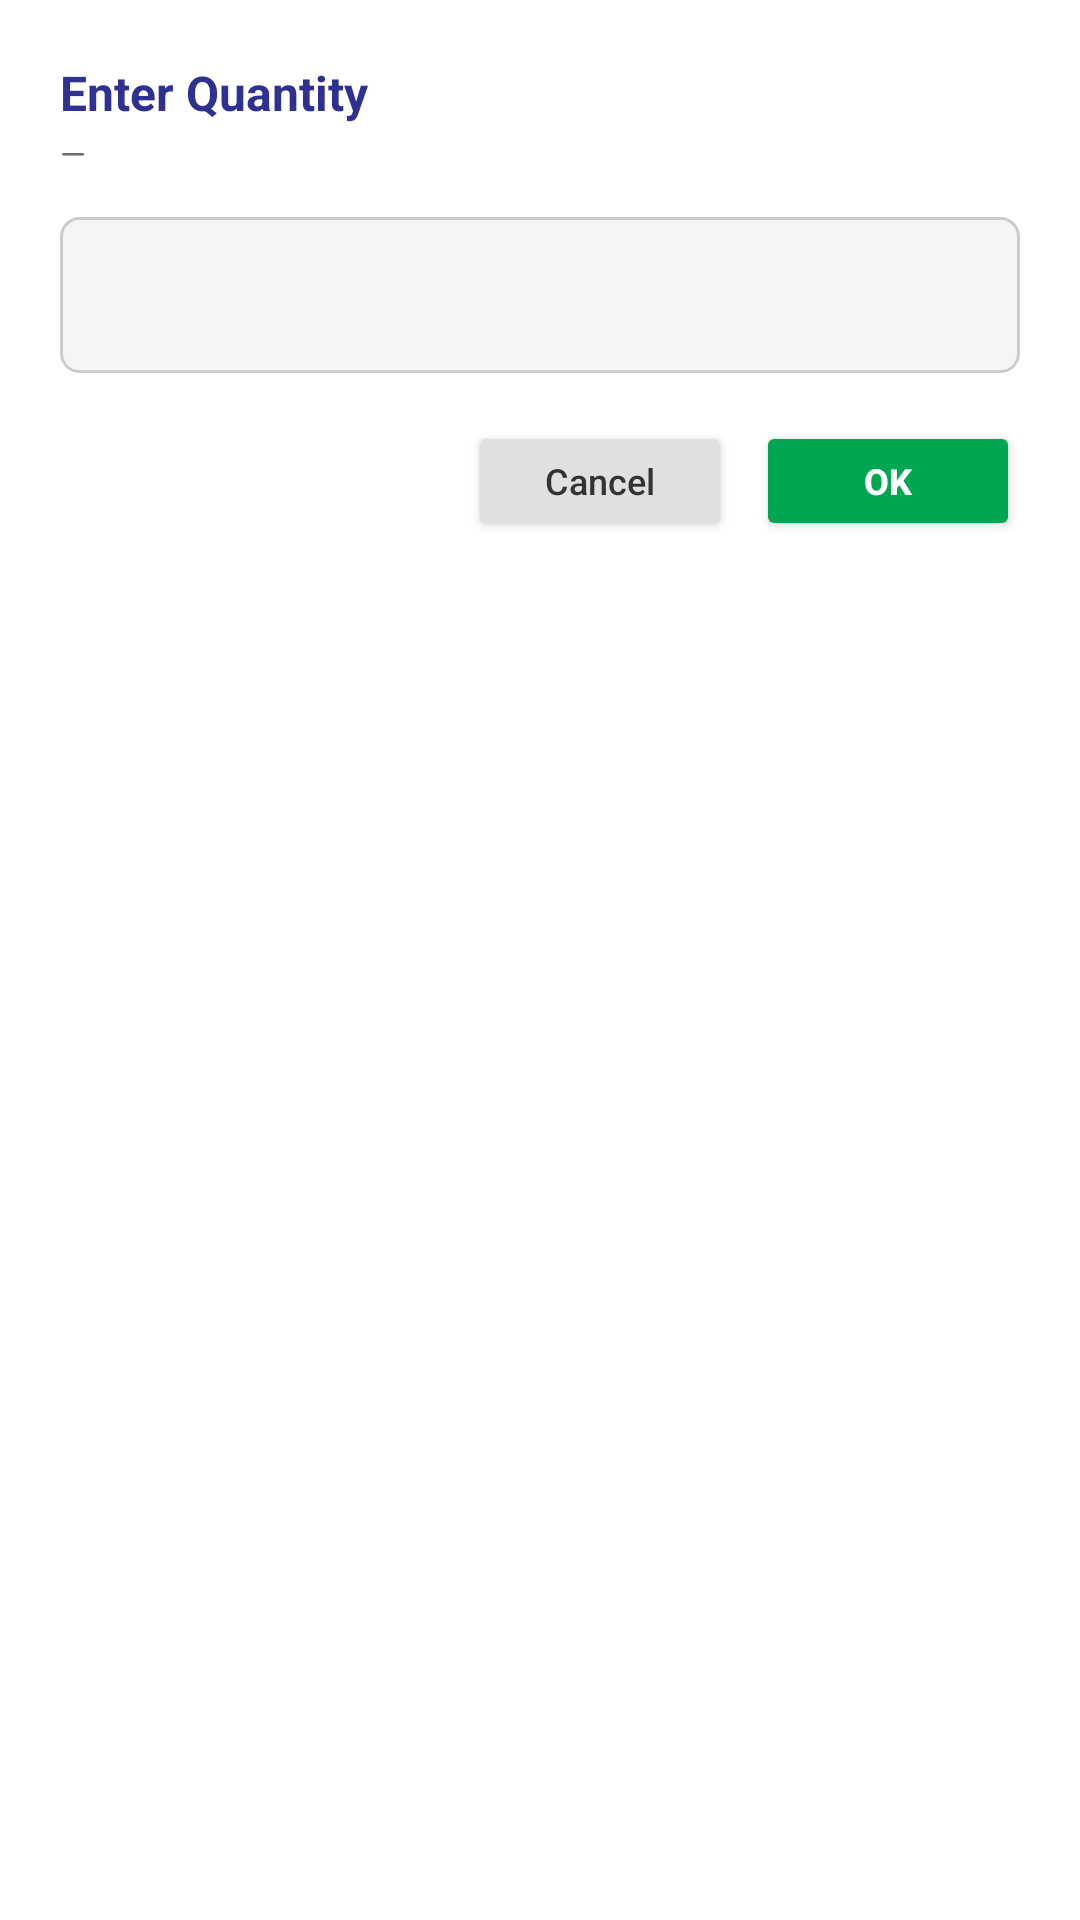

This screen was rendered from an Android layout file. Write that file and the resources it references.
<!-- AndroidManifest.xml: application theme Theme.SalangiKoPu -->
<!-- res/layout/dialog_qty_input.xml -->
<?xml version="1.0" encoding="utf-8"?>
<LinearLayout xmlns:android="http://schemas.android.com/apk/res/android"
    android:layout_width="match_parent"
    android:layout_height="wrap_content"
    android:background="#FFFFFF"
    android:orientation="vertical"
    android:padding="20dp">

    <TextView
        android:id="@+id/tvQtyDialogTitle"
        android:layout_width="match_parent"
        android:layout_height="wrap_content"
        android:text="Enter Quantity"
        android:textColor="#2E3192"
        android:textSize="16sp"
        android:textStyle="bold" />

    <TextView
        android:id="@+id/tvQtyDialogSubtitle"
        android:layout_width="match_parent"
        android:layout_height="wrap_content"
        android:layout_marginTop="2dp"
        android:text="—"
        android:textColor="#666666"
        android:textSize="11sp"
        android:singleLine="true"
        android:ellipsize="end" />

    <EditText
        android:id="@+id/etQtyDialogValue"
        android:layout_width="match_parent"
        android:layout_height="52dp"
        android:layout_marginTop="14dp"
        android:background="@drawable/input_border"
        android:gravity="center"
        android:inputType="numberDecimal"
        android:paddingStart="10dp"
        android:paddingEnd="10dp"
        android:textColor="#2E3192"
        android:textSize="20sp"
        android:textStyle="bold"
        android:selectAllOnFocus="true" />

    <LinearLayout
        android:layout_width="match_parent"
        android:layout_height="wrap_content"
        android:layout_marginTop="16dp"
        android:gravity="end"
        android:orientation="horizontal">

        <androidx.appcompat.widget.AppCompatButton
            android:id="@+id/btnQtyDialogCancel"
            android:layout_width="wrap_content"
            android:layout_height="40dp"
            android:backgroundTint="#E0E0E0"
            android:paddingStart="18dp"
            android:paddingEnd="18dp"
            android:text="Cancel"
            android:textAllCaps="false"
            android:textColor="#333333"
            android:textSize="12sp" />

        <androidx.appcompat.widget.AppCompatButton
            android:id="@+id/btnQtyDialogConfirm"
            android:layout_width="wrap_content"
            android:layout_height="40dp"
            android:layout_marginStart="8dp"
            android:backgroundTint="#00A651"
            android:paddingStart="18dp"
            android:paddingEnd="18dp"
            android:text="OK"
            android:textAllCaps="false"
            android:textColor="#FFFFFF"
            android:textSize="12sp"
            android:textStyle="bold" />
    </LinearLayout>
</LinearLayout>
<!-- resources referenced by this layout -->
<resources>
  <!-- drawable input_border (drawable) -->
  <?xml version="1.0" encoding="utf-8"?>
  <shape xmlns:android="http://schemas.android.com/apk/res/android">
      <solid android:color="#F5F5F5"/>
      <stroke android:width="1dp" android:color="#CCCCCC"/>
      <corners android:radius="6dp"/>
  </shape>
  <style name="Theme.SalangiKoPu" parent="Theme.MaterialComponents.DayNight.NoActionBar">
          
          <item name="colorPrimary">@color/purple_500</item>
          <item name="colorPrimaryVariant">@color/purple_700</item>
          <item name="colorOnPrimary">@color/white</item>
          
          <item name="colorSecondary">@color/teal_200</item>
          <item name="colorSecondaryVariant">@color/teal_700</item>
          <item name="colorOnSecondary">@color/black</item>
          
          <item name="android:statusBarColor">?attr/colorPrimaryVariant</item>
          
      </style>
  <!-- not gathered from this repository: default colours our renderer supplied (Android Studio template values) -->
  <color name="purple_500">#FF6200EE</color>
  <color name="purple_700">#FF3700B3</color>
  <color name="teal_200">#FF03DAC5</color>
  <color name="teal_700">#FF018786</color>
  <color name="black">#FF000000</color>
  <color name="white">#FFFFFFFF</color>
</resources>
